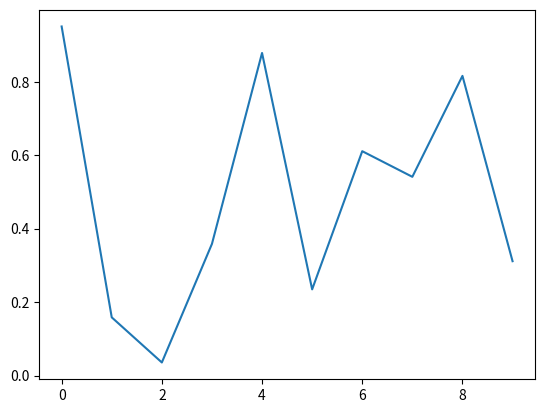

Write Python code to recreate this figure.
import numpy as np
import matplotlib.pyplot as plt
%matplotlib inline

plt.plot(range(10), np.random.random(10))
plt.show()